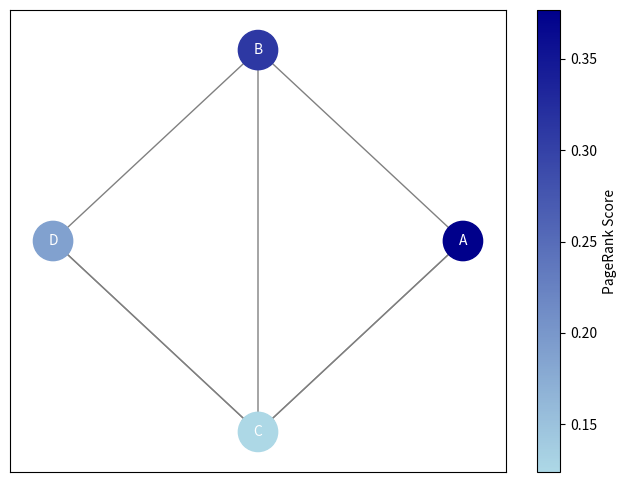

Write Python code to recreate this figure.
"""Module algorithm"""

# PR(A) = (1-d) + d (PR(T1)/C(T1) + ... + PR(Tn)/C(Tn))

import networkx as nx
import matplotlib.pyplot as plt
import numpy as np
from matplotlib.colors import LinearSegmentedColormap

# Define the edge list
edge_list = [('A', 'B'), ('B', 'D'), ('A', 'C'), ('C', 'D'), ('C', 'B'), ('C', 'A'), ('D', 'C')]

# Create a directed graph and add edges
graph = nx.DiGraph()
graph.add_edges_from(edge_list)

# Initialize parameters
ITERATIONS = len(graph.nodes)
START_RANK = 1 / ITERATIONS
EPSILON = 0.01

# Initialize PageRank scores
page_rank = {key: START_RANK for key in graph.nodes}
page_prev = {key: 0 for key in graph.nodes}

# Compute PageRank iteratively
while True:
    for node in page_rank:
        current_rank = 0
        for el in graph.edges:
            if el[1] == node:
                out_links = graph.out_degree(el[0])
                current_rank += page_rank[el[0]] / out_links
        page_prev[node] = current_rank

    diff = sum(abs(page_prev[node] - page_rank[node]) for node in graph.nodes)
    if diff < EPSILON:
        break
    page_rank = dict(page_prev.items())

# Sort PageRank for visualization purposes
page_rank = dict(sorted(page_rank.items(), key=lambda x: -x[1]))

# Normalize PageRank values for color mapping
rank_values = np.array(list(page_rank.values()))
norm_rank_values = (rank_values - rank_values.min()) / (rank_values.max() - rank_values.min())

# Create a custom colormap from light blue to dark blue
light_to_dark_blue = LinearSegmentedColormap.from_list("LightToDarkBlue", ["#add8e6", "#00008b"])

# Create the figure and axis explicitly
fig, ax = plt.subplots(figsize=(8, 6))

# Draw the graph with circular layout
pos = nx.circular_layout(graph)
nodes = nx.draw_networkx_nodes(
    graph, pos, node_color=norm_rank_values, cmap=light_to_dark_blue, node_size=800, ax=ax
)
edges = nx.draw_networkx_edges(graph, pos, edge_color='gray', ax=ax)
nx.draw_networkx_labels(graph, pos, font_size=10, font_color='white', ax=ax)

# Add a colorbar to indicate PageRank values
sm = plt.cm.ScalarMappable(cmap=light_to_dark_blue, norm=plt.Normalize(vmin=rank_values.min(), vmax=rank_values.max()))
sm.set_array([])
cbar = fig.colorbar(sm, ax=ax, label='PageRank Score')

# Display the graph
plt.show()
